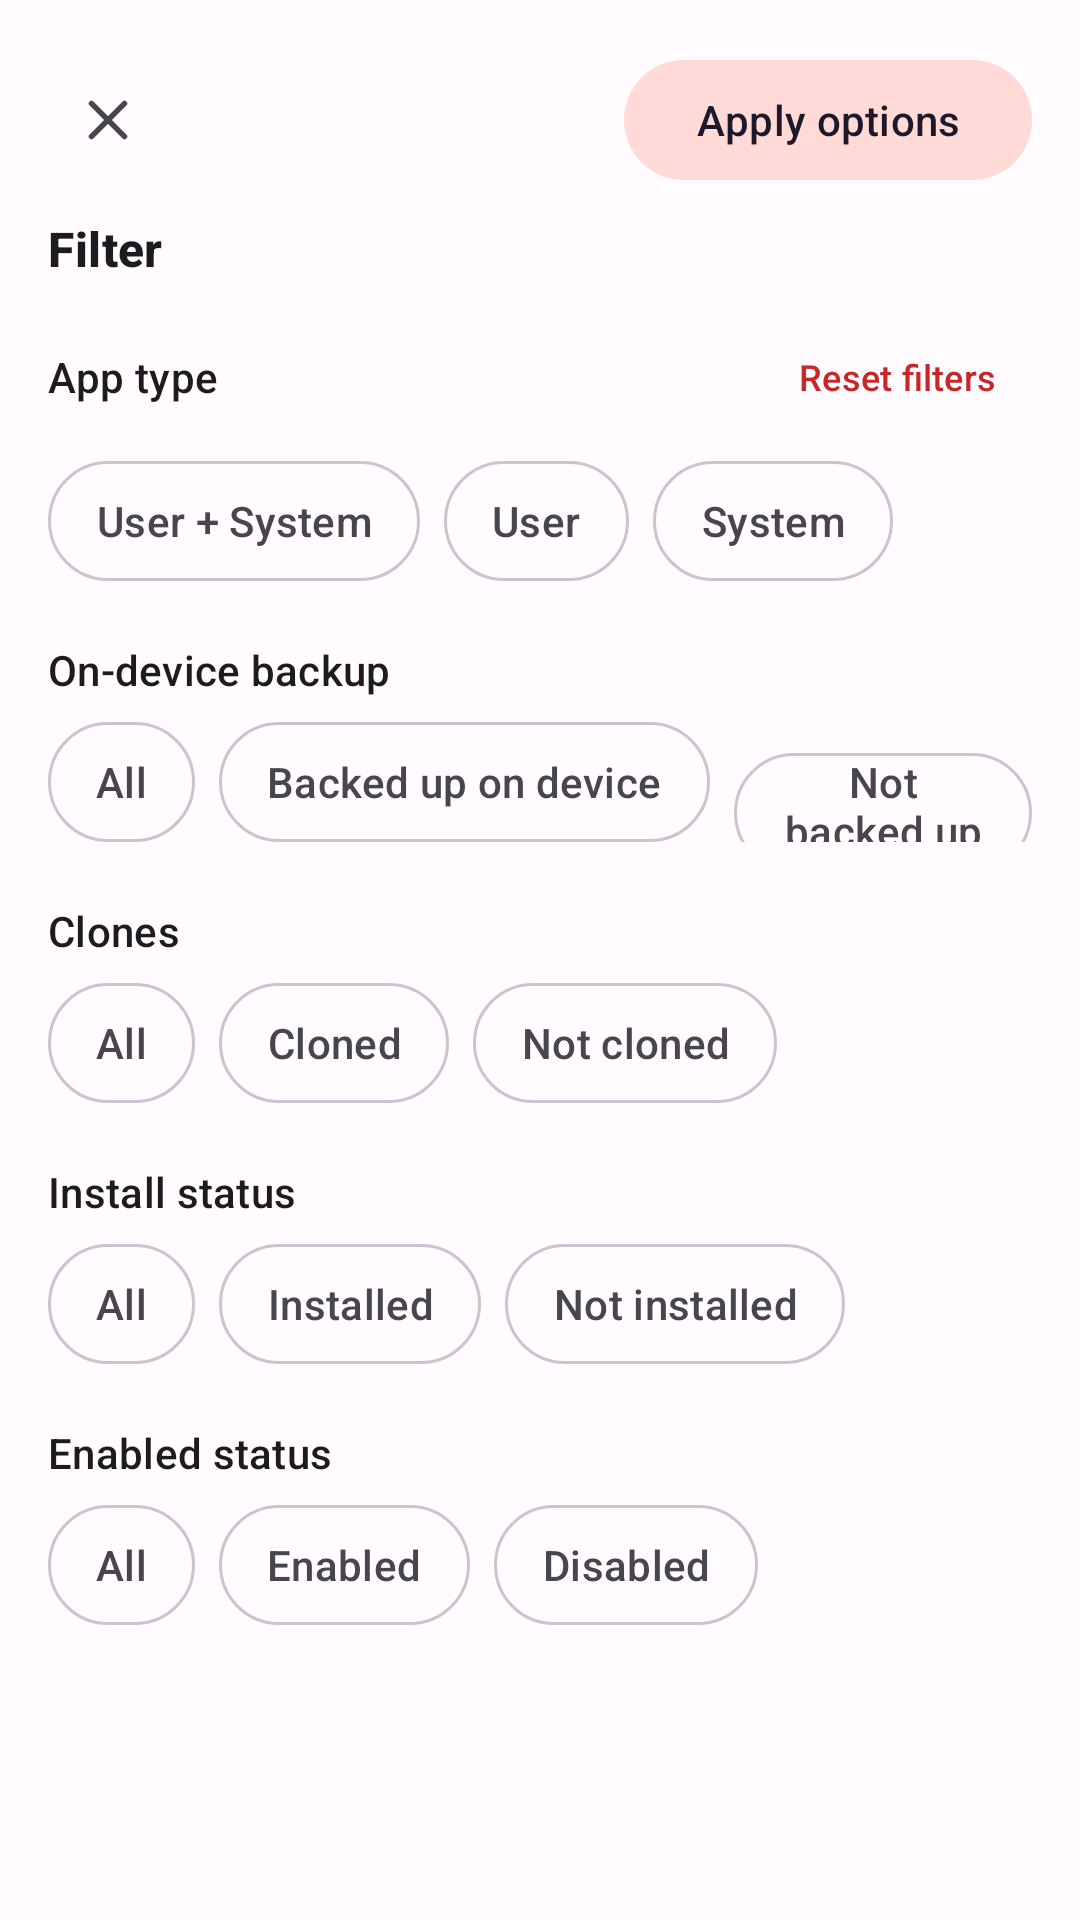

Here is an Android app screen rendered from its layout file. Give the layout XML and the strings, colors and styles it references.
<!-- AndroidManifest.xml: application theme Theme.Clonix -->
<!-- res/layout/sheet_filter.xml -->
<?xml version="1.0" encoding="utf-8"?>
<ScrollView xmlns:android="http://schemas.android.com/apk/res/android"
    android:layout_width="match_parent"
    android:layout_height="wrap_content"
    android:background="?attr/colorSurface">

    <LinearLayout
        android:orientation="vertical"
        android:layout_width="match_parent"
        android:layout_height="wrap_content"
        android:padding="16dp">

        <LinearLayout
            android:orientation="horizontal"
            android:layout_width="match_parent"
            android:layout_height="wrap_content"
            android:gravity="center_vertical">

            <FrameLayout
                android:id="@+id/close"
                android:layout_width="40dp"
                android:layout_height="40dp"
                android:background="?attr/selectableItemBackgroundBorderless"
                android:clickable="true"
                android:focusable="true">

                <ImageView
                    android:layout_width="22dp"
                    android:layout_height="22dp"
                    android:layout_gravity="center"
                    android:src="@drawable/ic_sb_close"
                    android:importantForAccessibility="no" />
            </FrameLayout>

            <Space
                android:layout_width="0dp"
                android:layout_weight="1"
                android:layout_height="1dp" />

            <com.google.android.material.button.MaterialButton
                android:id="@+id/apply"
                android:layout_width="wrap_content"
                android:layout_height="wrap_content"
                android:minHeight="48dp"
                android:text="@string/apply_options"
                style="@style/Widget.Material3.Button.TonalButton" />
        </LinearLayout>

        <TextView
            android:layout_width="wrap_content"
            android:layout_height="wrap_content"
            android:layout_marginTop="8dp"
            android:text="@string/filter_title"
            android:textAppearance="?attr/textAppearanceTitleMedium"
            android:textStyle="bold" />

        <LinearLayout
            android:orientation="horizontal"
            android:layout_width="match_parent"
            android:layout_height="wrap_content"
            android:gravity="center_vertical"
            android:layout_marginTop="12dp">

            <TextView
                android:layout_width="0dp"
                android:layout_weight="1"
                android:layout_height="wrap_content"
                android:text="@string/ft_app_type"
                android:textAppearance="?attr/textAppearanceTitleSmall" />

            <com.google.android.material.button.MaterialButton
                android:id="@+id/reset"
                android:layout_width="wrap_content"
                android:layout_height="wrap_content"
                android:minHeight="40dp"
                android:text="@string/reset_filters"
                android:textSize="12sp"
                style="@style/Widget.Material3.Button.TextButton" />
        </LinearLayout>

        <LinearLayout
            android:orientation="horizontal"
            android:layout_width="match_parent"
            android:layout_height="wrap_content"
            android:layout_marginTop="8dp">

            <TextView
                android:id="@+id/t_all"
                style="@style/TogglePill"
                android:text="@string/ft_user_system" />

            <TextView
                android:id="@+id/t_user"
                style="@style/TogglePill"
                android:layout_marginStart="8dp"
                android:text="@string/ft_user" />

            <TextView
                android:id="@+id/t_system"
                style="@style/TogglePill"
                android:layout_marginStart="8dp"
                android:text="@string/ft_system" />
        </LinearLayout>

        <TextView
            android:layout_width="wrap_content"
            android:layout_height="wrap_content"
            android:layout_marginTop="20dp"
            android:text="@string/ft_backup"
            android:textAppearance="?attr/textAppearanceTitleSmall" />

        <LinearLayout
            android:orientation="horizontal"
            android:layout_width="match_parent"
            android:layout_height="wrap_content"
            android:layout_marginTop="8dp">

            <TextView
                android:id="@+id/b_all"
                style="@style/TogglePill"
                android:text="@string/ft_all" />

            <TextView
                android:id="@+id/b_yes"
                style="@style/TogglePill"
                android:layout_marginStart="8dp"
                android:text="@string/ft_backed_up" />

            <TextView
                android:id="@+id/b_no"
                style="@style/TogglePill"
                android:layout_marginStart="8dp"
                android:text="@string/ft_not_backed_up" />
        </LinearLayout>

        <TextView
            android:layout_width="wrap_content"
            android:layout_height="wrap_content"
            android:layout_marginTop="20dp"
            android:text="@string/ft_clones"
            android:textAppearance="?attr/textAppearanceTitleSmall" />

        <LinearLayout
            android:orientation="horizontal"
            android:layout_width="match_parent"
            android:layout_height="wrap_content"
            android:layout_marginTop="8dp">

            <TextView
                android:id="@+id/c_all"
                style="@style/TogglePill"
                android:text="@string/ft_all" />

            <TextView
                android:id="@+id/c_yes"
                style="@style/TogglePill"
                android:layout_marginStart="8dp"
                android:text="@string/ft_cloned" />

            <TextView
                android:id="@+id/c_no"
                style="@style/TogglePill"
                android:layout_marginStart="8dp"
                android:text="@string/ft_not_cloned" />
        </LinearLayout>

        <TextView
            android:layout_width="wrap_content"
            android:layout_height="wrap_content"
            android:layout_marginTop="20dp"
            android:text="@string/ft_install_status"
            android:textAppearance="?attr/textAppearanceTitleSmall" />

        <LinearLayout
            android:orientation="horizontal"
            android:layout_width="match_parent"
            android:layout_height="wrap_content"
            android:layout_marginTop="8dp">

            <TextView
                android:id="@+id/i_all"
                style="@style/TogglePill"
                android:text="@string/ft_all" />

            <TextView
                android:id="@+id/i_yes"
                style="@style/TogglePill"
                android:layout_marginStart="8dp"
                android:text="@string/ft_installed" />

            <TextView
                android:id="@+id/i_no"
                style="@style/TogglePill"
                android:layout_marginStart="8dp"
                android:text="@string/ft_not_installed" />
        </LinearLayout>

        <TextView
            android:layout_width="wrap_content"
            android:layout_height="wrap_content"
            android:layout_marginTop="20dp"
            android:text="@string/ft_enabled_status"
            android:textAppearance="?attr/textAppearanceTitleSmall" />

        <LinearLayout
            android:orientation="horizontal"
            android:layout_width="match_parent"
            android:layout_height="wrap_content"
            android:layout_marginTop="8dp"
            android:paddingBottom="24dp">

            <TextView
                android:id="@+id/e_all"
                style="@style/TogglePill"
                android:text="@string/ft_all" />

            <TextView
                android:id="@+id/e_yes"
                style="@style/TogglePill"
                android:layout_marginStart="8dp"
                android:text="@string/ft_enabled" />

            <TextView
                android:id="@+id/e_no"
                style="@style/TogglePill"
                android:layout_marginStart="8dp"
                android:text="@string/ft_disabled" />
        </LinearLayout>
    </LinearLayout>
</ScrollView>
<!-- resources referenced by this layout -->
<resources>
  <!-- drawable ic_sb_close (drawable) -->
  <?xml version="1.0" encoding="utf-8"?>
  <vector xmlns:android="http://schemas.android.com/apk/res/android"
      android:width="24dp"
      android:height="24dp"
      android:viewportWidth="24"
      android:viewportHeight="24"
      android:tint="?attr/colorControlNormal">
      <path
          android:fillColor="#00000000"
          android:strokeColor="@android:color/black"
          android:strokeWidth="2"
          android:strokeLineCap="round"
          android:pathData="M6,6 L18,18 M18,6 L6,18" />
  </vector>
  <string name="apply_options">Apply options</string>
  <string name="filter_title">Filter</string>
  <string name="ft_all">All</string>
  <string name="ft_app_type">App type</string>
  <string name="ft_backed_up">Backed up on device</string>
  <string name="ft_backup">On-device backup</string>
  <string name="ft_cloned">Cloned</string>
  <string name="ft_clones">Clones</string>
  <string name="ft_disabled">Disabled</string>
  <string name="ft_enabled">Enabled</string>
  <string name="ft_enabled_status">Enabled status</string>
  <string name="ft_install_status">Install status</string>
  <string name="ft_installed">Installed</string>
  <string name="ft_not_backed_up">Not backed up on device</string>
  <string name="ft_not_cloned">Not cloned</string>
  <string name="ft_not_installed">Not installed</string>
  <string name="ft_system">System</string>
  <string name="ft_user">User</string>
  <string name="ft_user_system">User + System</string>
  <string name="reset_filters">Reset filters</string>
  <style name="TogglePill">
          <item name="android:layout_width">wrap_content</item>
          <item name="android:layout_height">40dp</item>
          <item name="android:gravity">center</item>
          <item name="android:background">@drawable/bg_chip_toggle</item>
          <item name="android:paddingStart">16dp</item>
          <item name="android:paddingEnd">16dp</item>
          <item name="android:textAppearance">?attr/textAppearanceLabelLarge</item>
          <item name="android:textColor">?attr/colorOnSurfaceVariant</item>
          <item name="android:clickable">true</item>
          <item name="android:focusable">true</item>
      </style>
  <!-- drawable bg_chip_toggle (drawable) -->
  <?xml version="1.0" encoding="utf-8"?>
  <shape xmlns:android="http://schemas.android.com/apk/res/android"
      android:shape="rectangle">
      <corners android:radius="20dp" />
      <stroke android:width="1dp" android:color="?attr/colorOutlineVariant" />
      <solid android:color="@android:color/transparent" />
  </shape>
  <color name="seed">#C62828</color>
  <color name="primaryContainer">#FFDAD6</color>
  <color name="secondary">#775652</color>
  <color name="secondaryContainer">#FFDAD7</color>
  <color name="tertiary">#7D5230</color>
  <color name="tertiaryContainer">#FFDBCB</color>
  <color name="surface">#FFFBFE</color>
  <color name="surfaceVariant">#E7E0EC</color>
  <color name="onSurface">#1C1B1F</color>
  <color name="onSurfaceVariant">#49454F</color>
  <color name="outline">#79747E</color>
  <color name="outlineVariant">#CAC4D0</color>
  <color name="error">#B3261E</color>
  <color name="errorContainer">#F9DEDC</color>
</resources>
